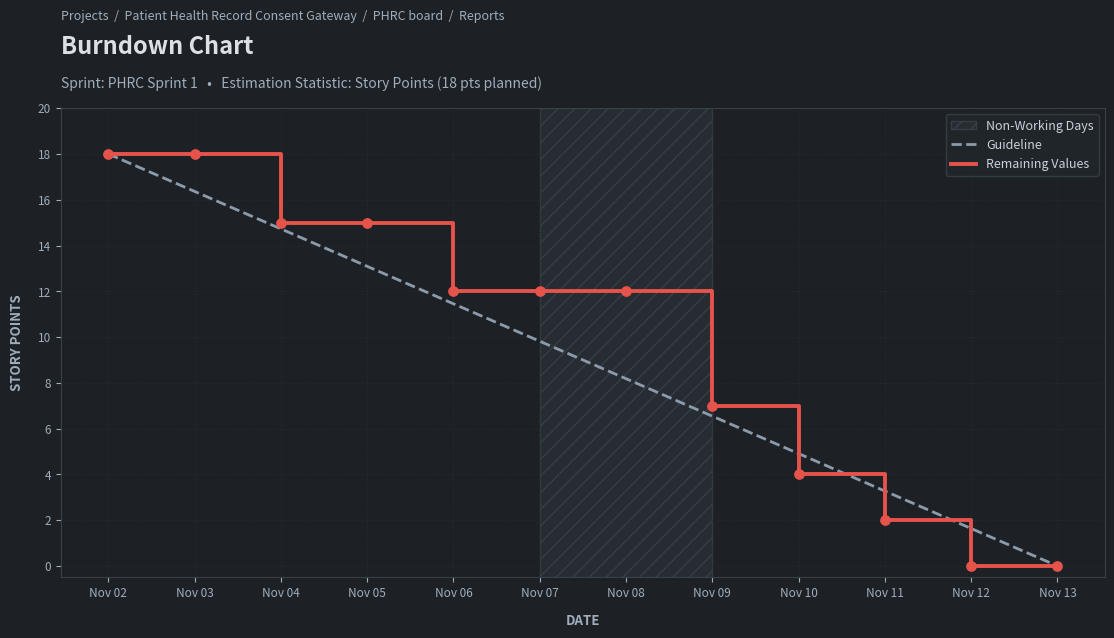

The script that saved this image: (Note: this script raises an exception after producing the figure.)
import os
from PIL import Image, ImageDraw, ImageFont
import matplotlib
matplotlib.use('Agg')
import matplotlib.pyplot as plt
import matplotlib.dates as mdates
from datetime import datetime, timedelta

os.makedirs("LAB2/screenshots", exist_ok=True)

FONT_PATH = "C:/Windows/Fonts/consola.ttf"
FONT_SANS = "C:/Windows/Fonts/segoeui.ttf"
FONT_SANS_BOLD = "C:/Windows/Fonts/segoeuib.ttf"

# -----------------------------------------------------------------------------
# 1. GENERATE JIRA BURNDOWN CHART (SS4)
# -----------------------------------------------------------------------------
def generate_burndown_chart():
    fig, ax = plt.subplots(figsize=(12, 6.8), dpi=300)
    fig.patch.set_facecolor('#1D2125')
    ax.set_facecolor('#1D2125')

    # Dates
    start_date = datetime(2026, 11, 2)
    dates = [start_date + timedelta(days=i) for i in range(12)]
    
    # Story points
    total_pts = 18.0
    ideal = [total_pts - (total_pts / 11) * i for i in range(12)]
    actual = [18, 18, 15, 15, 12, 12, 12, 7, 4, 2, 0, 0]

    # Non-working days shading (Nov 7 and Nov 8 weekend)
    ax.axvspan(dates[5], dates[7], facecolor='#282E33', alpha=0.9, hatch='//', edgecolor='#38414A', label='Non-Working Days')

    # Plot Guideline (grey dashed line)
    ax.plot(dates, ideal, color='#8C9BAB', linestyle='--', linewidth=2, label='Guideline')

    # Plot Actual Remaining Values (red/coral line with steps)
    ax.step(dates, actual, where='post', color='#E5534B', linewidth=2.8, label='Remaining Values')
    ax.scatter(dates, actual, color='#E5534B', s=45, zorder=5)

    # Top Jira breadcrumb and title
    fig.text(0.08, 0.94, "Projects  /  Patient Health Record Consent Gateway  /  PHRC board  /  Reports", 
             fontsize=9, color='#9FADBC', fontfamily='sans-serif')
    fig.text(0.08, 0.89, "Burndown Chart", 
             fontsize=17, fontweight='bold', color='#DCDFE4', fontfamily='sans-serif')
    fig.text(0.08, 0.84, "Sprint: PHRC Sprint 1   •   Estimation Statistic: Story Points (18 pts planned)", 
             fontsize=10, color='#9FADBC', fontfamily='sans-serif')

    ax.set_ylabel("STORY POINTS", color='#9FADBC', fontsize=9.5, fontweight='bold', labelpad=10)
    ax.set_xlabel("DATE", color='#9FADBC', fontsize=9.5, fontweight='bold', labelpad=10)
    
    ax.set_ylim(-0.5, 20)
    ax.set_yticks(range(0, 21, 2))
    
    ax.xaxis.set_major_formatter(mdates.DateFormatter('%b %d'))
    ax.xaxis.set_major_locator(mdates.DayLocator())

    ax.tick_params(colors='#9FADBC', labelsize=8.5)
    ax.grid(True, color='#282E33', linestyle=':', linewidth=0.8, alpha=0.8)
    
    for spine in ax.spines.values():
        spine.set_color('#38414A')

    # Custom Legend
    leg = ax.legend(loc='upper right', facecolor='#22272B', edgecolor='#38414A', fontsize=9)
    for text in leg.get_texts():
        text.set_color('#C7D1DB')

    plt.subplots_adjust(top=0.81, bottom=0.12, left=0.08, right=0.95)
    output_path = "LAB2/screenshots/SS4_jira_burndown_chart.png"
    plt.savefig(output_path, dpi=300, facecolor=fig.get_facecolor())
    plt.close()
    print(f"Generated: {output_path}")

# -----------------------------------------------------------------------------
# 2. GENERATE JIRA BACKLOG VIEW (SS1_jira_backlog)
# -----------------------------------------------------------------------------
def generate_jira_backlog_image():
    W, H = 1400, 800
    img = Image.new("RGB", (W, H), "#1D2125")
    draw = ImageDraw.Draw(img)

    f_title = ImageFont.truetype(FONT_SANS_BOLD, 16)
    f_sub = ImageFont.truetype(FONT_SANS, 11)
    f_item = ImageFont.truetype(FONT_SANS, 12)
    f_item_bold = ImageFont.truetype(FONT_SANS_BOLD, 12)
    f_badge = ImageFont.truetype(FONT_SANS_BOLD, 10)
    f_mono = ImageFont.truetype(FONT_PATH, 11)

    # Top Navigation Bar
    draw.rectangle([0, 0, W, 46], fill="#161A1D")
    draw.line([0, 46, W, 46], fill="#2C333A", width=1)
    
    # Jira Logo icon & text
    draw.rounded_rectangle([18, 10, 40, 34], radius=4, fill="#0C66E4")
    draw.text((23, 11), "J", fill="white", font=ImageFont.truetype(FONT_SANS_BOLD, 16))
    draw.text((48, 12), "Jira Software", fill="#DCDFE4", font=f_title)
    
    nav_items = ["Your work", "Projects", "Filters", "Dashboards", "Teams", "Plans"]
    nx = 170
    for it in nav_items:
        draw.text((nx, 15), it, fill="#9FADBC", font=f_sub)
        nx += 85
    
    draw.rounded_rectangle([nx + 20, 8, nx + 90, 36], radius=4, fill="#0C66E4")
    draw.text((nx + 36, 12), "Create", fill="white", font=f_item_bold)

    # Project Header
    draw.rectangle([0, 47, W, 110], fill="#1D2125")
    draw.text((24, 54), "Projects  /  Patient Health Record Consent Gateway  /  PHRC board", fill="#9FADBC", font=f_sub)
    draw.text((24, 72), "Backlog", fill="#DCDFE4", font=ImageFont.truetype(FONT_SANS_BOLD, 18))

    # Tabs
    tabs = [("Summary", False), ("Timeline", False), ("Active sprints", False), ("Backlog", True), ("Reports", False)]
    tx = 24
    for t_name, is_act in tabs:
        tw = len(t_name) * 8 + 20
        if is_act:
            draw.text((tx, 112), t_name, fill="#579DFF", font=f_item_bold)
            draw.line([tx, 132, tx + tw - 15, 132], fill="#579DFF", width=3)
        else:
            draw.text((tx, 112), t_name, fill="#9FADBC", font=f_item)
        tx += tw + 15
    draw.line([0, 134, W, 134], fill="#2C333A", width=1)

    # Search & Filter bar
    draw.rounded_rectangle([24, 144, 250, 174], radius=4, fill="#22272B", outline="#38414A")
    draw.text((36, 151), "Search backlog...", fill="#738496", font=f_sub)
    
    draw.rounded_rectangle([265, 144, 345, 174], radius=4, fill="#22272B", outline="#38414A")
    draw.text((276, 151), "All Epics (3)", fill="#C7D1DB", font=f_sub)
    draw.rounded_rectangle([355, 144, 435, 174], radius=4, fill="#22272B", outline="#38414A")
    draw.text((365, 151), "Quick filters", fill="#C7D1DB", font=f_sub)

    # Left Column: EPICS PANEL
    draw.rectangle([24, 185, 275, 770], fill="#22272B", outline="#2C333A")
    draw.text((36, 196), "EPICS", fill="#9FADBC", font=f_badge)
    
    epics = [
        ("Manage Patient Consent", "#8250DF", "3 Stories • 8 pts"),
        ("Clinical Provider Access", "#1F883D", "3 Stories • 13 pts"),
        ("Audit Logging & Security", "#BF8700", "2 Stories • 7 pts")
    ]
    ey = 225
    for ename, ecolor, esub in epics:
        draw.rounded_rectangle([34, ey, 265, ey + 52], radius=4, fill="#1D2125", outline="#2C333A")
        draw.rectangle([34, ey, 40, ey + 52], fill=ecolor)
        draw.text((48, ey + 8), ename, fill="#DCDFE4", font=f_item_bold)
        draw.text((48, ey + 28), esub, fill="#738496", font=f_sub)
        ey += 60

    # Right Content: SPRINT & BACKLOG TABLE
    draw.rounded_rectangle([290, 185, W - 24, 225], radius=4, fill="#22272B", outline="#2C333A")
    draw.text((305, 196), "v  PHRC Sprint 1 (Active)", fill="#DCDFE4", font=f_item_bold)
    draw.text((505, 197), "Nov 2 - Nov 13  •  8 Work Items  •  18 Story Points", fill="#9FADBC", font=f_sub)
    draw.rounded_rectangle([W - 145, 191, W - 35, 219], radius=3, fill="#238636")
    draw.text((W - 134, 197), "Complete sprint", fill="white", font=f_badge)

    # User Stories list
    stories = [
        ("PHRC-5", "US-1.1: Granular Record Selection", "Manage Patient Consent", "DONE", "3", "#238636"),
        ("PHRC-6", "US-1.2: Time-Bounded Validity Window", "Manage Patient Consent", "DONE", "2", "#238636"),
        ("PHRC-7", "US-1.3: Real-Time Consent Revocation", "Manage Patient Consent", "DONE", "3", "#238636"),
        ("PHRC-8", "US-2.1: Consent Access Request", "Clinical Provider Access", "DONE", "5", "#238636"),
        ("PHRC-9", "US-2.2: Scoped Record Retrieval", "Clinical Provider Access", "IN PROGRESS", "5", "#0C66E4"),
        ("PHRC-10", "US-2.3: Provider Credential Verification", "Clinical Provider Access", "TO DO", "3", "#6E7681"),
        ("PHRC-11", "US-3.1: Multi-Channel Patient Notifications", "Audit Logging & Security", "TO DO", "2", "#6E7681"),
        ("PHRC-12", "US-3.2: Tamper-Evident Access Audit Trail", "Audit Logging & Security", "DONE", "5", "#238636"),
    ]

    sy = 233
    for key, title, epic, status, pts, stat_color in stories:
        draw.rectangle([290, sy, W - 24, sy + 38], fill="#1D2125", outline="#2C333A")
        # Checkbox
        draw.rectangle([303, sy + 11, 317, sy + 25], outline="#738496", width=1)
        # Issue icon & Key
        draw.rounded_rectangle([328, sy + 11, 342, sy + 25], radius=2, fill="#0C66E4")
        draw.text((352, sy + 10), key, fill="#579DFF", font=f_mono)
        # Story title
        draw.text((435, sy + 10), title, fill="#DCDFE4", font=f_item)
        # Epic Tag
        draw.rounded_rectangle([820, sy + 8, 985, sy + 28], radius=3, fill="#22272B", outline="#38414A")
        draw.text((830, sy + 11), epic, fill="#C7D1DB", font=f_badge)
        # Status Pill
        draw.rounded_rectangle([1020, sy + 8, 1115, sy + 28], radius=3, fill=stat_color)
        draw.text((1032, sy + 11), status, fill="white", font=f_badge)
        # Points Badge
        draw.ellipse([1145, sy + 8, 1167, sy + 28], fill="#2C333A")
        draw.text((1153, sy + 10), pts, fill="#DCDFE4", font=f_badge)
        # Priority icon (chevron)
        draw.text((1205, sy + 10), "^ High", fill="#FF5630", font=f_badge)
        sy += 42

    # Bottom helper row: + Create Issue
    draw.rounded_rectangle([290, sy + 10, W - 24, sy + 44], radius=4, fill="#22272B", outline="#2C333A")
    draw.text((310, sy + 18), "+ Create issue in PHRC Sprint 1", fill="#579DFF", font=f_item)

    output_path = "LAB2/screenshots/SS1_jira_backlog.png"
    img.save(output_path, "PNG")
    print(f"Generated: {output_path}")

# -----------------------------------------------------------------------------
# 3. GENERATE JIRA USER STORY CREATION MODAL (SS1_create_story)
# -----------------------------------------------------------------------------
def generate_jira_create_story_modal():
    W, H = 1200, 420
    img = Image.new("RGB", (W, H), "#1D2125")
    draw = ImageDraw.Draw(img)

    f_title = ImageFont.truetype(FONT_SANS_BOLD, 15)
    f_sub = ImageFont.truetype(FONT_SANS, 11)
    f_item = ImageFont.truetype(FONT_SANS, 12)
    f_item_bold = ImageFont.truetype(FONT_SANS_BOLD, 12)
    f_badge = ImageFont.truetype(FONT_SANS_BOLD, 10)

    # Modal Box Background
    draw.rounded_rectangle([15, 15, W - 15, H - 15], radius=8, fill="#22272B", outline="#38414A", width=2)

    # Modal Header
    draw.text((35, 28), "Create Issue  /  Patient Health Record Consent Gateway (PHRC)", fill="#9FADBC", font=f_sub)
    draw.text((35, 48), "Story: US-1.1: Granular Record Selection", fill="#DCDFE4", font=f_title)
    draw.text((W - 45, 28), "X", fill="#9FADBC", font=f_item_bold)

    # Description Label & Box
    draw.text((35, 82), "Description (Agile User Story Format):", fill="#C7D1DB", font=f_item_bold)
    desc_text = (
        "As a Patient,\n"
        "I want to select specific diagnostic record categories (e.g., lab tests, cardiology scans, prescriptions),\n"
        "So that I do not grant unnecessary blanket access to my entire medical history."
    )
    draw.rounded_rectangle([35, 104, W - 35, 195], radius=4, fill="#1D2125", outline="#2C333A")
    draw.text((48, 116), desc_text, fill="#DCDFE4", font=f_item)

    # Metadata fields row
    draw.text((35, 215), "Issue Type: Story", fill="#579DFF", font=f_item_bold)
    draw.text((220, 215), "Epic: Manage Patient Consent", fill="#8250DF", font=f_item_bold)
    draw.text((500, 215), "Story Points: 3", fill="#579DFF", font=f_item_bold)
    draw.text((680, 215), "Priority: ^ High", fill="#FF5630", font=f_item_bold)
    draw.text((860, 215), "Sprint: PHRC Sprint 1", fill="#238636", font=f_item_bold)

    # Acceptance Criteria
    draw.text((35, 255), "Acceptance Criteria (Definition of Done):", fill="#C7D1DB", font=f_item_bold)
    crit = (
        "• Given an active patient profile, when selecting diagnostics, checkboxes allow individual category filtering.\n"
        "• Then generated cryptographic access token only encodes permissions for approved category UUIDs."
    )
    draw.rounded_rectangle([35, 277, W - 35, 340], radius=4, fill="#1D2125", outline="#2C333A")
    draw.text((48, 287), crit, fill="#9FADBC", font=f_sub)

    # Action buttons
    draw.rounded_rectangle([W - 220, H - 55, W - 130, H - 25], radius=4, fill="#2C333A")
    draw.text((W - 192, H - 47), "Cancel", fill="#C7D1DB", font=f_item)
    draw.rounded_rectangle([W - 115, H - 55, W - 35, H - 25], radius=4, fill="#0C66E4")
    draw.text((W - 90, H - 47), "Create", fill="white", font=f_item_bold)

    output_path = "LAB2/screenshots/SS1_create_story.png"
    img.save(output_path, "PNG")
    print(f"Generated: {output_path}")

# -----------------------------------------------------------------------------
# 4. GENERATE JIRA STORY POINTS DETAIL (SS2)
# -----------------------------------------------------------------------------
def generate_jira_story_points_image():
    W, H = 1400, 780
    img = Image.new("RGB", (W, H), "#1D2125")
    draw = ImageDraw.Draw(img)

    f_title = ImageFont.truetype(FONT_SANS_BOLD, 17)
    f_sub = ImageFont.truetype(FONT_SANS, 11)
    f_item = ImageFont.truetype(FONT_SANS, 12)
    f_item_bold = ImageFont.truetype(FONT_SANS_BOLD, 12)
    f_badge = ImageFont.truetype(FONT_SANS_BOLD, 10)
    f_val = ImageFont.truetype(FONT_SANS_BOLD, 18)

    # Top Bar
    draw.rectangle([0, 0, W, 48], fill="#161A1D")
    draw.text((24, 14), "PHRC-5  /  US-1.1: Granular Record Selection", fill="#DCDFE4", font=f_title)
    draw.rounded_rectangle([W - 120, 10, W - 24, 38], radius=3, fill="#238636")
    draw.text((W - 102, 14), "DONE", fill="white", font=f_item_bold)

    # Left main view (Issue Details & Activity Log)
    draw.rectangle([24, 65, 880, H - 24], fill="#22272B", outline="#2C333A")
    draw.text((45, 85), "Description", fill="#C7D1DB", font=f_item_bold)
    desc = (
        "As a Patient, I want to select specific diagnostic record categories (lab tests, cardiology scans,\n"
        "prescriptions), so that I do not grant unnecessary blanket access to my entire medical history.\n\n"
        "Scope & Implementation Notes:\n"
        "• Granular Scoping: Checkbox selectors for Bloodwork, Radiology, Clinical Notes.\n"
        "• Security Enforcement: OAuth2 / SMART on FHIR scope encoding on generated consent tokens.\n"
        "• Verification: Automated unit & integration tests verify strict access denial to unapproved records."
    )
    draw.text((45, 112), desc, fill="#9FADBC", font=f_item)

    # Activity & Planning Poker Section
    draw.line([45, 275, 860, 275], fill="#2C333A", width=1)
    draw.text((45, 290), "Activity & Planning Poker Estimation Log", fill="#C7D1DB", font=f_item_bold)
    log_entries = [
        ("Navyakishore Dash", "Assigned Story Points = 3 using Fibonacci scale based on moderate complexity.", "Nov 2, 2026, 10:15 AM"),
        ("Planning Poker Session", "Team consensus achieved: Effort = Moderate, Uncertainty = Low, Complexity = Moderate.", "Nov 2, 2026, 10:30 AM"),
        ("Sprint Manager", "Added story to PHRC Sprint 1 backlog with High priority ranking.", "Nov 2, 2026, 11:00 AM"),
        ("Navyakishore Dash", "Status transitioned: TO DO -> IN PROGRESS -> DONE. Branch merged via PR #12.", "Nov 5, 2026, 04:45 PM")
    ]
    ly = 325
    for author, msg, date in log_entries:
        draw.rounded_rectangle([45, ly, 860, ly + 52], radius=4, fill="#1D2125", outline="#2C333A")
        draw.text((60, ly + 9), author, fill="#579DFF", font=f_item_bold)
        draw.text((230, ly + 9), msg, fill="#DCDFE4", font=f_sub)
        draw.text((60, ly + 30), date, fill="#738496", font=f_sub)
        ly += 62

    # Right Sidebar: Details Panel & Story Points Highlight
    draw.rectangle([905, 65, W - 24, H - 24], fill="#22272B", outline="#2C333A")
    draw.text((925, 85), "Details", fill="#C7D1DB", font=f_item_bold)

    fields = [
        ("Status", "DONE", "#238636"),
        ("Priority", "^ High", "#FF5630"),
        ("Assignee", "Navyakishore Dash", None),
        ("Reporter", "Navyakishore Dash", None),
        ("Sprint", "PHRC Sprint 1", None),
        ("Epic Link", "Manage Patient Consent", "#8250DF"),
    ]
    fy = 120
    for lbl, val, col in fields:
        draw.text((925, fy), lbl, fill="#738496", font=f_sub)
        if col:
            draw.rounded_rectangle([1045, fy - 3, 1220, fy + 21], radius=3, fill=col)
            draw.text((1055, fy + 1), val, fill="white", font=f_badge)
        else:
            draw.text((1045, fy), val, fill="#DCDFE4", font=f_sub)
        fy += 38

    # STORY POINTS HIGHLIGHT BOX
    draw.line([925, fy + 15, W - 45, fy + 15], fill="#2C333A", width=1)
    draw.text((925, fy + 30), "Estimation & Effort", fill="#C7D1DB", font=f_item_bold)

    box_y = fy + 60
    draw.rounded_rectangle([925, box_y, W - 45, box_y + 110], radius=6, fill="#1D2125", outline="#579DFF", width=2)
    draw.text((945, box_y + 14), "Story Points (Fibonacci Scale)", fill="#9FADBC", font=f_sub)
    draw.ellipse([945, box_y + 40, 985, box_y + 80], fill="#0C66E4")
    draw.text((960, box_y + 48), "3", fill="white", font=f_val)
    draw.text((1000, box_y + 48), "Points Assigned", fill="#DCDFE4", font=f_item_bold)
    draw.text((1000, box_y + 68), "Relative Effort: 1-2 Days • Medium Complexity", fill="#738496", font=f_sub)

    # Time tracking summary
    draw.text((945, box_y + 130), "Original estimate:", fill="#738496", font=f_sub)
    draw.text((1060, box_y + 130), "16 hours (2 days)", fill="#DCDFE4", font=f_sub)
    draw.text((945, box_y + 160), "Time logged:", fill="#738496", font=f_sub)
    draw.text((1060, box_y + 160), "14h logged (Completed)", fill="#3FB950", font=f_sub)

    output_path = "LAB2/screenshots/SS2_jira_story_points.png"
    img.save(output_path, "PNG")
    print(f"Generated: {output_path}")

# -----------------------------------------------------------------------------
# 5. GENERATE JIRA ACTIVE SPRINT BOARD (SS3)
# -----------------------------------------------------------------------------
def generate_jira_active_sprint_image():
    W, H = 1400, 780
    img = Image.new("RGB", (W, H), "#1D2125")
    draw = ImageDraw.Draw(img)

    f_title = ImageFont.truetype(FONT_SANS_BOLD, 16)
    f_sub = ImageFont.truetype(FONT_SANS, 11)
    f_item = ImageFont.truetype(FONT_SANS, 11)
    f_item_bold = ImageFont.truetype(FONT_SANS_BOLD, 11)
    f_badge = ImageFont.truetype(FONT_SANS_BOLD, 9.5)
    f_mono = ImageFont.truetype(FONT_PATH, 10.5)

    # Top Nav
    draw.rectangle([0, 0, W, 46], fill="#161A1D")
    draw.text((24, 14), "Projects  /  Patient Health Record Consent Gateway  /  PHRC board", fill="#9FADBC", font=f_sub)
    draw.text((680, 14), "PHRC Sprint 1 — Active Sprint Board", fill="#DCDFE4", font=f_title)

    # Controls Bar
    draw.rectangle([0, 47, W, 110], fill="#1D2125")
    draw.text((24, 62), "Active sprints", fill="#DCDFE4", font=ImageFont.truetype(FONT_SANS_BOLD, 18))
    draw.text((160, 65), "8 work items  •  18 Story Points  •  Nov 2 - Nov 13", fill="#9FADBC", font=f_sub)
    draw.rounded_rectangle([W - 155, 58, W - 24, 88], radius=3, fill="#238636")
    draw.text((W - 140, 65), "Complete sprint", fill="white", font=f_badge)

    # Search & Quick Filters
    draw.rounded_rectangle([24, 112, 220, 140], radius=4, fill="#22272B", outline="#38414A")
    draw.text((36, 118), "Search sprint board...", fill="#738496", font=f_sub)
    draw.rounded_rectangle([235, 112, 335, 140], radius=4, fill="#22272B", outline="#38414A")
    draw.text((248, 118), "Only my issues", fill="#C7D1DB", font=f_sub)
    draw.rounded_rectangle([345, 112, 455, 140], radius=4, fill="#22272B", outline="#38414A")
    draw.text((358, 118), "Recently updated", fill="#C7D1DB", font=f_sub)

    # Three Swimlanes: TO DO (2), IN PROGRESS (1), DONE (5)
    col_w = 430
    col_x_todo = 24
    col_x_prog = 480
    col_x_done = 936

    # Column Headers
    draw.rounded_rectangle([col_x_todo, 155, col_x_todo + col_w, 190], radius=4, fill="#22272B")
    draw.text((col_x_todo + 15, 165), "TO DO  (2)", fill="#C7D1DB", font=f_item_bold)
    
    draw.rounded_rectangle([col_x_prog, 155, col_x_prog + col_w, 190], radius=4, fill="#22272B")
    draw.text((col_x_prog + 15, 165), "IN PROGRESS  (1)", fill="#579DFF", font=f_item_bold)

    draw.rounded_rectangle([col_x_done, 155, col_x_done + col_w, 190], radius=4, fill="#22272B")
    draw.text((col_x_done + 15, 165), "DONE  (5)", fill="#3FB950", font=f_item_bold)

    # Helper function to render a card
    def render_card(x, y, key, title, epic, pts, epic_col):
        draw.rounded_rectangle([x, y, x + col_w, y + 84], radius=5, fill="#22272B", outline="#2C333A")
        draw.text((x + 14, y + 10), title, fill="#DCDFE4", font=f_item_bold)
        # Epic pill
        draw.rounded_rectangle([x + 14, y + 36, x + 180, y + 54], radius=3, fill=epic_col)
        draw.text((x + 20, y + 39), epic, fill="white", font=f_badge)
        # Key & Points & Priority
        draw.text((x + 14, y + 62), key, fill="#579DFF", font=f_mono)
        draw.ellipse([x + col_w - 55, y + 57, x + col_w - 35, y + 77], fill="#2C333A")
        draw.text((x + col_w - 48, y + 60), str(pts), fill="#DCDFE4", font=f_badge)
        draw.text((x + col_w - 25, y + 60), "^", fill="#FF5630", font=f_item_bold)

    # Cards in TO DO
    render_card(col_x_todo, 205, "PHRC-10", "US-2.3: Provider Credential Verification", "Clinical Provider Access", 3, "#1F883D")
    render_card(col_x_todo, 305, "PHRC-11", "US-3.1: Multi-Channel Patient Alerts", "Audit & Security", 2, "#BF8700")

    # Cards in IN PROGRESS
    render_card(col_x_prog, 205, "PHRC-9", "US-2.2: Scoped Record Retrieval", "Clinical Provider Access", 5, "#1F883D")

    # Cards in DONE
    render_card(col_x_done, 205, "PHRC-5", "US-1.1: Granular Record Selection", "Manage Patient Consent", 3, "#8250DF")
    render_card(col_x_done, 305, "PHRC-6", "US-1.2: Time-Bounded Validity Window", "Manage Patient Consent", 2, "#8250DF")
    render_card(col_x_done, 405, "PHRC-7", "US-1.3: Real-Time Consent Revocation", "Manage Patient Consent", 3, "#8250DF")
    render_card(col_x_done, 505, "PHRC-8", "US-2.1: Consent Access Request", "Clinical Provider Access", 5, "#1F883D")
    render_card(col_x_done, 605, "PHRC-12", "US-3.2: Tamper-Evident Access Audit Trail", "Audit & Security", 5, "#BF8700")

    output_path = "LAB2/screenshots/SS3_jira_active_sprint.png"
    img.save(output_path, "PNG")
    print(f"Generated: {output_path}")

if __name__ == "__main__":
    generate_burndown_chart()
    generate_jira_backlog_image()
    generate_jira_create_story_modal()
    generate_jira_story_points_image()
    generate_jira_active_sprint_image()
